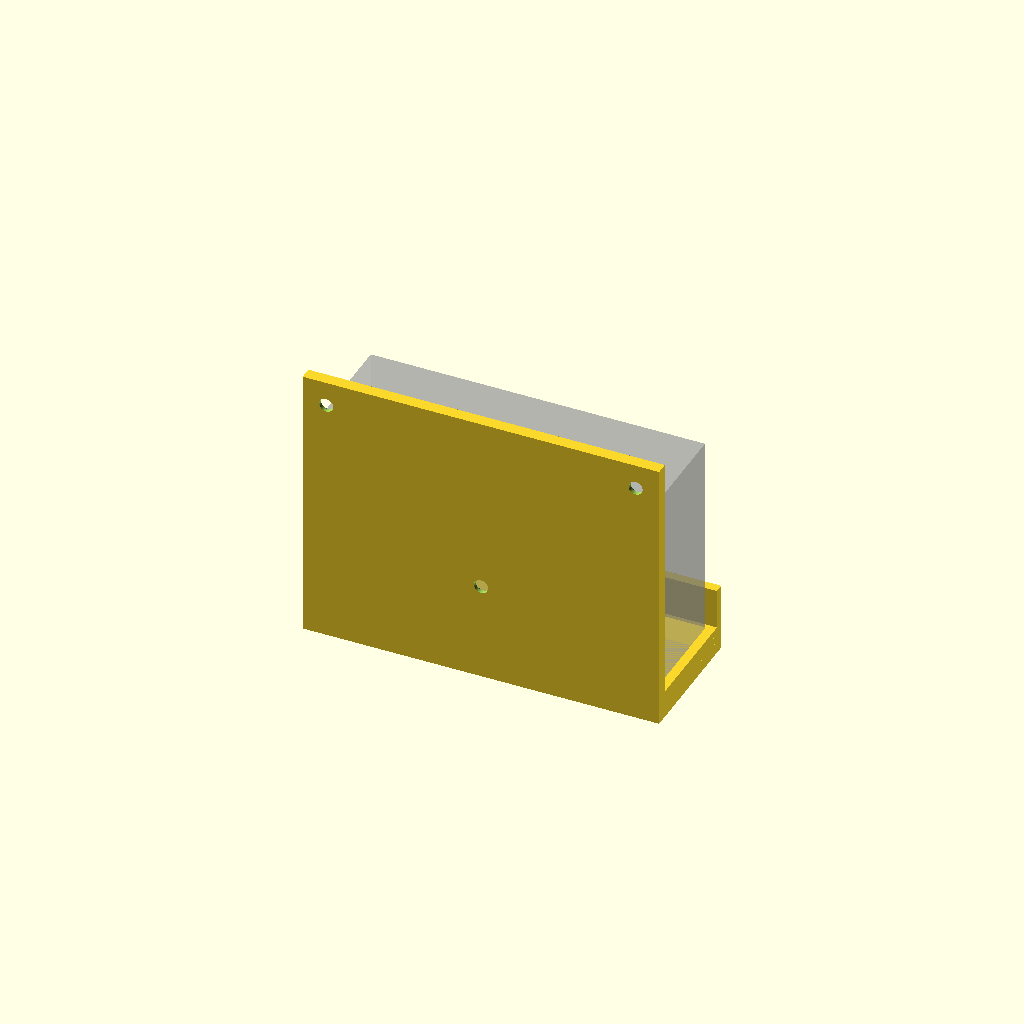
Cell 1: the model at its default parameters.
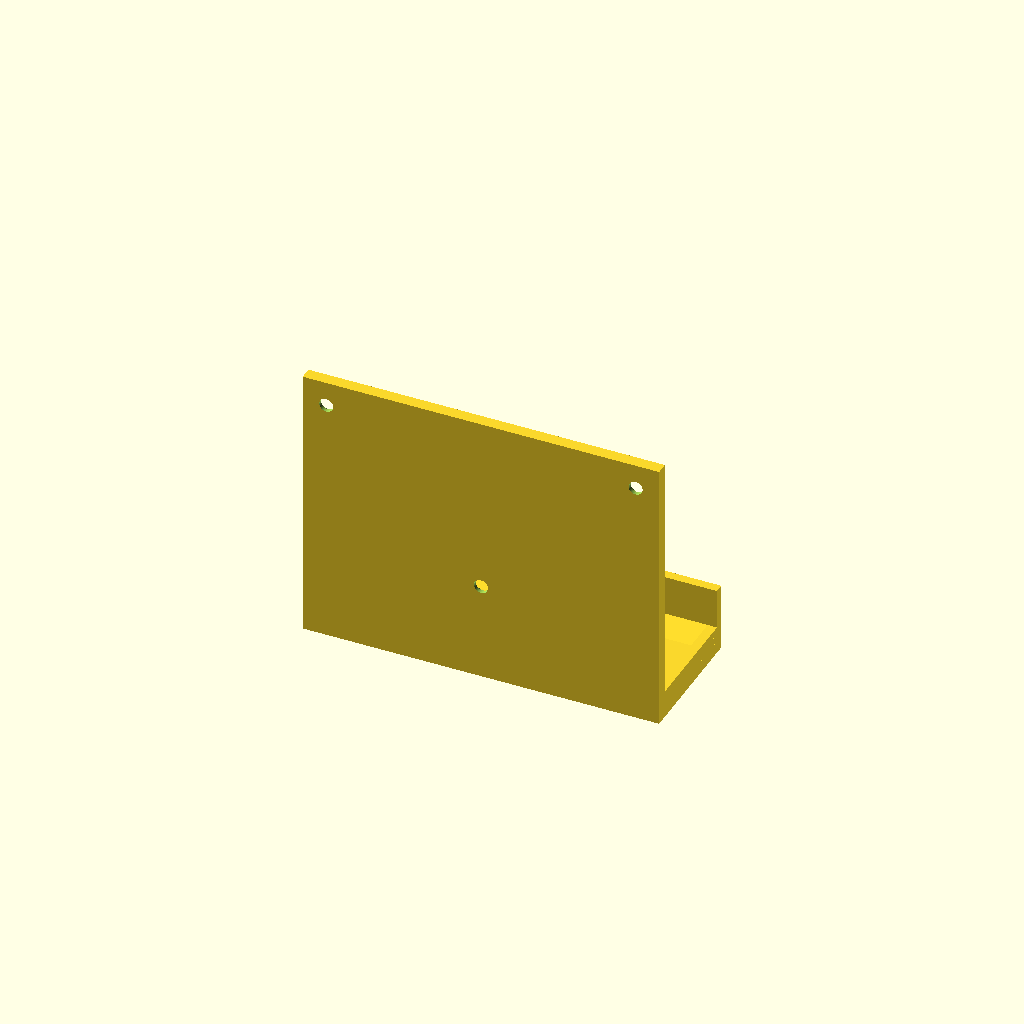
Cell 2: the same model with show_case_ghost = false.
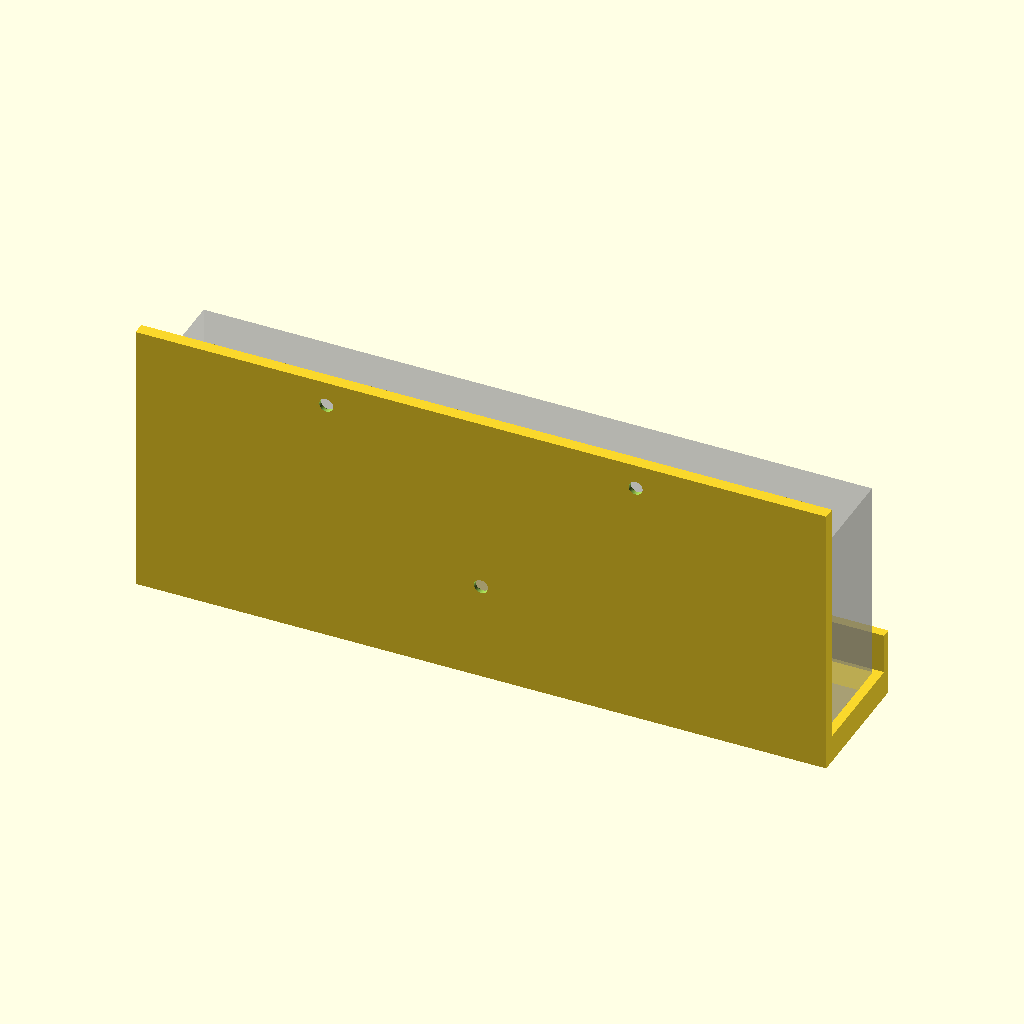
Cell 3 — case_w set to 216, the other parameters unchanged.
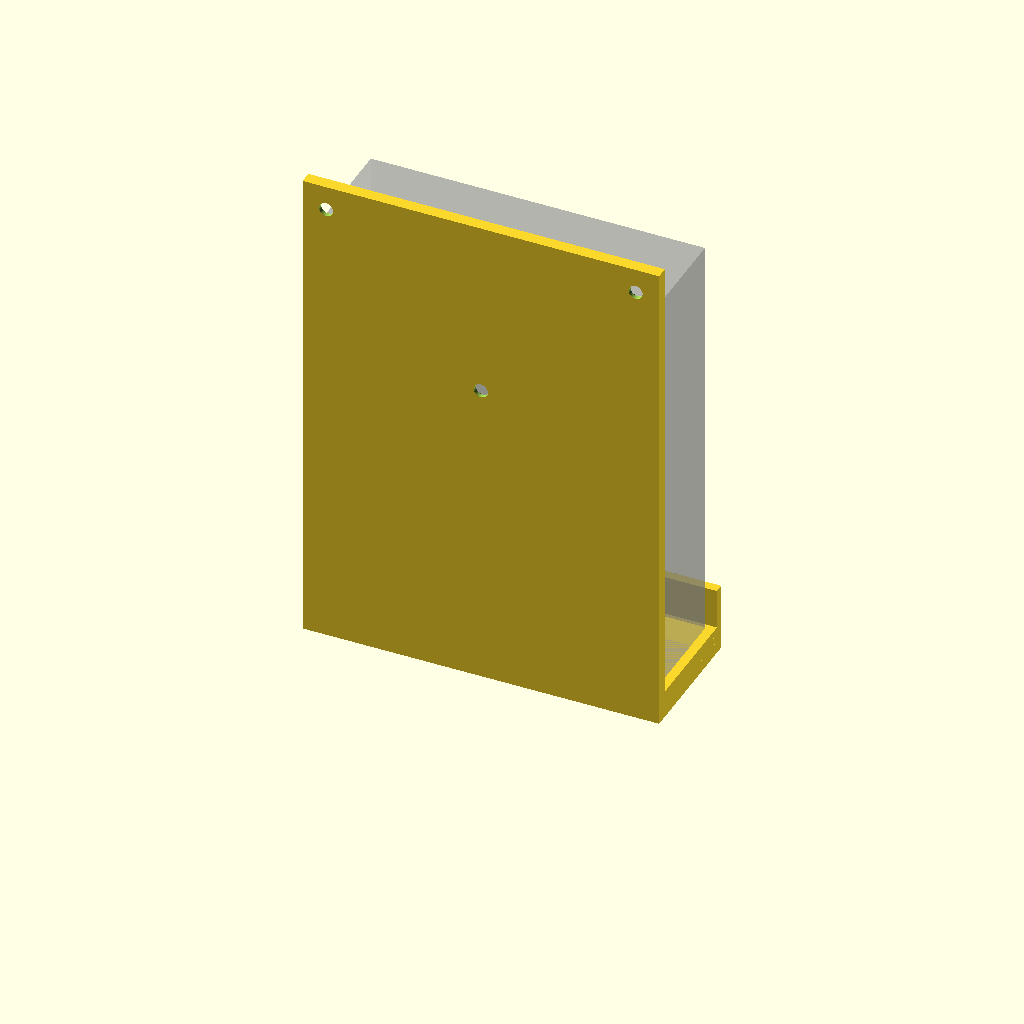
Cell 4: the same model with case_h = 140.
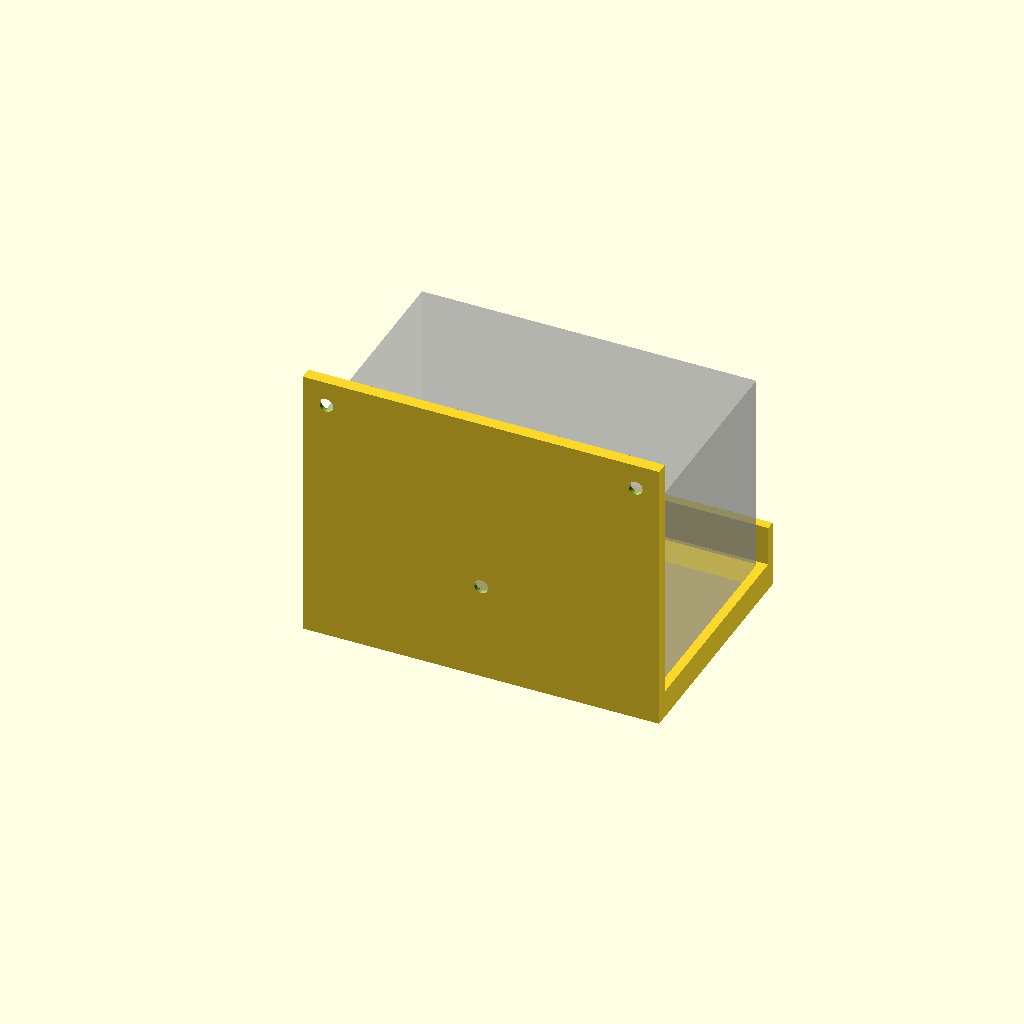
Cell 5 — case_d set to 71, the other parameters unchanged.
One fixed orthographic camera (rotation 55°, 0°, 25°; colour scheme Cornfield) for every cell.
Source of the model, pi4-wall-mount.scad:
// ============================================================================
// Raspberry Pi 4 case -> wall-mount cradle (ikea-type shelf side wall)
// Mounted pose: case flat against the wall, power/HDMI edge UP. Held by a floor
// + short front lip + a side lip along the USB/Ethernet edge. Back plate screws
// to the shelf board (countersunk). Inside 45-deg fillets mate the case's
// bottom chamfers.
//
// Coords: X = horizontal (along wall), Y = out from wall, Z = up. Units: mm.
// The USB/Ethernet ("back") edge is the +X side; the case protrusion is on the
// far (-X) side, so the front lip is offset toward +X to clear it.
// Set usb_on_right=false to mirror everything to the other hand.
// ============================================================================

/* ===== CASE (measured, assembled, as mounted) ===== */
case_w = 108;    // horizontal width against the wall
case_h = 70;     // vertical height
case_d = 35.5;   // depth out from the wall
case_chamfer = 5;// case's 45-deg bottom-edge chamfer (measured); drives inside fillets
fit    = 0.6;    // clearance around the case

/* ===== BACK PLATE ===== */
plate_th   = 4;
top_margin = 16;   // strip above the case (top screws)

/* ===== CRADLE ===== */
floor_th     = 4;
front_lip_th = 3;
front_lip_h  = 18;
front_lip_w  = 91;   // < case_w, offset toward +X to clear the far-side protrusion
side_lip_th  = 3;    // lip along the USB/Ethernet (+X) edge
side_lip_h   = 5;    // its height above the floor

/* ===== WOOD SCREWS (countersunk; 1" #8) ===== */
screw_shank_d = 4.5;
head_d        = 9.0;
cs_angle      = 82;
// Hole layout on a 25mm lattice so it drops onto Multiboard (25mm tile pitch):
// two top holes 100mm apart, one low-center hole 50mm below -> all spacings x25.
screw_grid    = 25;
screw_top_x   = 50;    // top pair at +/- this (must be a multiple of screw_grid)
screw_low_dz  = 50;    // low-center hole this far below the top row (multiple of grid)

usb_on_right   = true;   // false = mirror to the other hand
show_case_ghost = true;
$fn = 64;

/* ===== derived ===== */
yc0 = plate_th;                 // case back (flush on plate)
yc1 = yc0 + case_d;             // case front
yfl0 = yc1 + fit;               // front lip inner
yfl1 = yfl0 + front_lip_th;     // front lip outer
plate_h = floor_th + case_h + top_margin;
xr = case_w/2 + fit + side_lip_th;          // +X edge (includes the side lip)
xl = -xr;                                   // symmetric plate -> even screw margins
fl_x1 = xr;                                 // +X end reaches out to meet the side lip
fl_x0 = case_w/2 - front_lip_w;             // far (-X) end
cs_depth = (head_d - screw_shank_d)/2 / tan(cs_angle/2);
screw_z_top = plate_h - top_margin/2;

module box(x0,x1,y0,y1,z0,z1) translate([x0,y0,z0]) cube([x1-x0, y1-y0, z1-z0]);

// 45-deg inside fillet along X (concave floor/wall corner), dir=+1 opens +Y
module fillet_x(x0,x1, yc,zc, size, dir)
    translate([x0,0,0]) rotate([90,0,90]) linear_extrude(x1-x0)
        polygon([[yc,zc],[yc+dir*size,zc],[yc,zc+size]]);

module cs_hole(x,z) translate([x,0,z]) rotate([-90,0,0]) {
    translate([0,0,-1]) cylinder(d=screw_shank_d, h=plate_th+2);
    translate([0,0,plate_th-cs_depth]) cylinder(d1=screw_shank_d, d2=head_d+0.4, h=cs_depth+0.2);
}

module bracket() {
    difference() {
        union() {
            box(xl, xr, 0, plate_th, 0, plate_h);                       // back plate
            box(xl, xr, plate_th, yfl1, 0, floor_th);                   // floor
            box(fl_x0, fl_x1, yfl0, yfl1, 0, floor_th + front_lip_h);   // front lip (offset +X)
            box(case_w/2 + fit, xr, yc0, yfl1, 0, floor_th + side_lip_h);// side lip (extends to meet the front lip)
            fillet_x(-case_w/2, case_w/2, yc0, floor_th, case_chamfer, +1); // back-bottom fillet
            fillet_x(fl_x0, fl_x1,        yfl0, floor_th, case_chamfer, -1); // front-bottom fillet (flush to front lip)
        }
        cs_hole(-screw_top_x, screw_z_top);
        cs_hole( screw_top_x, screw_z_top);
        cs_hole(0, screw_z_top - screw_low_dz);
    }
    if (show_case_ghost)
        %translate([-case_w/2, yc0, floor_th]) cube([case_w, case_d, case_h]);
}

if (usb_on_right) bracket();
else mirror([1,0,0]) bracket();
Customizer parameters (derived from the source; name, type, default, range or options):
case_w: number, default 108
case_h: number, default 70
case_d: number, default 35.5
case_chamfer: number, default 5
fit: number, default 0.6
plate_th: number, default 4
top_margin: number, default 16
floor_th: number, default 4
front_lip_th: number, default 3
front_lip_h: number, default 18
front_lip_w: number, default 91
side_lip_th: number, default 3
side_lip_h: number, default 5
screw_shank_d: number, default 4.5
head_d: number, default 9
cs_angle: number, default 82
screw_grid: number, default 25
screw_top_x: number, default 50
screw_low_dz: number, default 50
usb_on_right: bool, default true
show_case_ghost: bool, default true
